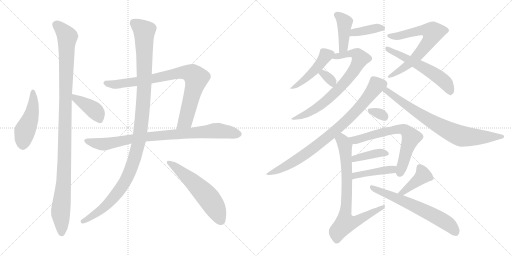
t = 0.00 s
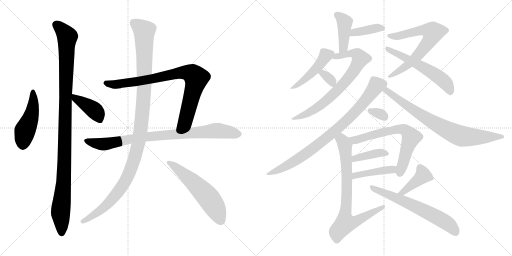
t = 3.48 s
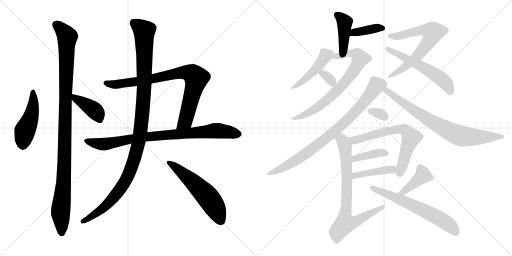
t = 6.95 s
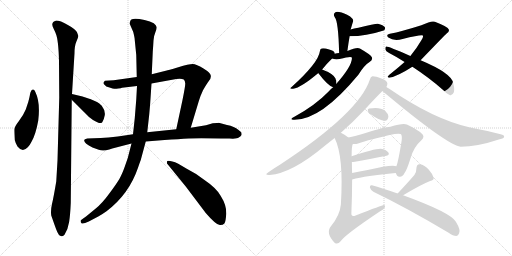
t = 10.43 s
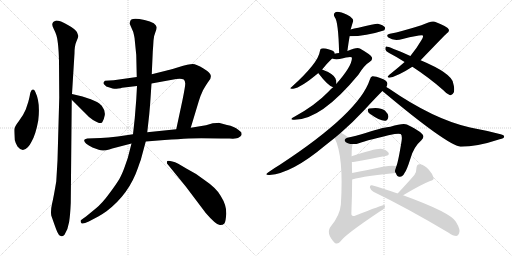
t = 13.91 s
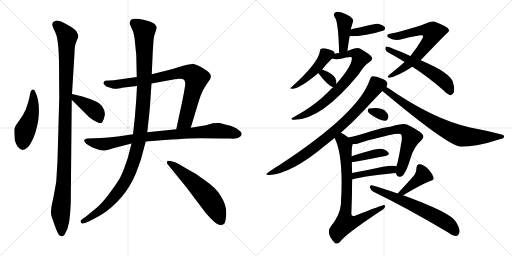
t = 17.38 s

The animated SVG that drew these frames (rendered in a browser with its animation timeline set to each time). Animation: 23 CSS @keyframes rules; one cycle of 17.38 s.

<svg version="1.1" viewBox="0 0 2048 1024" xmlns="http://www.w3.org/2000/svg">
  <g stroke="lightgray" stroke-dasharray="1,1" stroke-width="1" transform="scale(4, 4)">
    <line x1="0" y1="0" x2="256" y2="256"></line>
    <line x1="256" y1="0" x2="0" y2="256"></line>
    <line x1="128" y1="0" x2="128" y2="256"></line>
    <line x1="0" y1="128" x2="256" y2="128"></line>
    <line x1="256" y1="0" x2="512" y2="256"></line>
    <line x1="512" y1="0" x2="256" y2="256"></line>
    <line x1="384" y1="0" x2="384" y2="256"></line>
    <line x1="256" y1="128" x2="512" y2="128"></line>
  </g>
<g transform="scale(1, -1) translate(0, -850)">
   <style type="text/css">
    @keyframes keyframes0 {
      from {
       stroke: black;
       stroke-dashoffset: 473;
       stroke-width: 128;
       }
       61% {
       animation-timing-function: step-end;
       stroke: black;
       stroke-dashoffset: 0;
       stroke-width: 128;
       }
       to {
       stroke: black;
       stroke-width: 1024;
       }
       }
       #make-me-a-hanzi-animation-0 {
         animation: keyframes0 0.634928s both;
         animation-delay: 0.000000s;
         animation-timing-function: linear;
       }
    @keyframes keyframes1 {
      from {
       stroke: black;
       stroke-dashoffset: 1107;
       stroke-width: 128;
       }
       78% {
       animation-timing-function: step-end;
       stroke: black;
       stroke-dashoffset: 0;
       stroke-width: 128;
       }
       to {
       stroke: black;
       stroke-width: 1024;
       }
       }
       #make-me-a-hanzi-animation-1 {
         animation: keyframes1 1.150879s both;
         animation-delay: 0.634928s;
         animation-timing-function: linear;
       }
    @keyframes keyframes2 {
      from {
       stroke: black;
       stroke-dashoffset: 406;
       stroke-width: 128;
       }
       57% {
       animation-timing-function: step-end;
       stroke: black;
       stroke-dashoffset: 0;
       stroke-width: 128;
       }
       to {
       stroke: black;
       stroke-width: 1024;
       }
       }
       #make-me-a-hanzi-animation-2 {
         animation: keyframes2 0.580404s both;
         animation-delay: 1.785807s;
         animation-timing-function: linear;
       }
    @keyframes keyframes3 {
      from {
       stroke: black;
       stroke-dashoffset: 848;
       stroke-width: 128;
       }
       73% {
       animation-timing-function: step-end;
       stroke: black;
       stroke-dashoffset: 0;
       stroke-width: 128;
       }
       to {
       stroke: black;
       stroke-width: 1024;
       }
       }
       #make-me-a-hanzi-animation-3 {
         animation: keyframes3 0.940104s both;
         animation-delay: 2.366211s;
         animation-timing-function: linear;
       }
    @keyframes keyframes4 {
      from {
       stroke: black;
       stroke-dashoffset: 869;
       stroke-width: 128;
       }
       74% {
       animation-timing-function: step-end;
       stroke: black;
       stroke-dashoffset: 0;
       stroke-width: 128;
       }
       to {
       stroke: black;
       stroke-width: 1024;
       }
       }
       #make-me-a-hanzi-animation-4 {
         animation: keyframes4 0.957194s both;
         animation-delay: 3.306315s;
         animation-timing-function: linear;
       }
    @keyframes keyframes5 {
      from {
       stroke: black;
       stroke-dashoffset: 1160;
       stroke-width: 128;
       }
       79% {
       animation-timing-function: step-end;
       stroke: black;
       stroke-dashoffset: 0;
       stroke-width: 128;
       }
       to {
       stroke: black;
       stroke-width: 1024;
       }
       }
       #make-me-a-hanzi-animation-5 {
         animation: keyframes5 1.194010s both;
         animation-delay: 4.263509s;
         animation-timing-function: linear;
       }
    @keyframes keyframes6 {
      from {
       stroke: black;
       stroke-dashoffset: 576;
       stroke-width: 128;
       }
       65% {
       animation-timing-function: step-end;
       stroke: black;
       stroke-dashoffset: 0;
       stroke-width: 128;
       }
       to {
       stroke: black;
       stroke-width: 1024;
       }
       }
       #make-me-a-hanzi-animation-6 {
         animation: keyframes6 0.718750s both;
         animation-delay: 5.457519s;
         animation-timing-function: linear;
       }
    @keyframes keyframes7 {
      from {
       stroke: black;
       stroke-dashoffset: 417;
       stroke-width: 128;
       }
       58% {
       animation-timing-function: step-end;
       stroke: black;
       stroke-dashoffset: 0;
       stroke-width: 128;
       }
       to {
       stroke: black;
       stroke-width: 1024;
       }
       }
       #make-me-a-hanzi-animation-7 {
         animation: keyframes7 0.589355s both;
         animation-delay: 6.176269s;
         animation-timing-function: linear;
       }
    @keyframes keyframes8 {
      from {
       stroke: black;
       stroke-dashoffset: 386;
       stroke-width: 128;
       }
       56% {
       animation-timing-function: step-end;
       stroke: black;
       stroke-dashoffset: 0;
       stroke-width: 128;
       }
       to {
       stroke: black;
       stroke-width: 1024;
       }
       }
       #make-me-a-hanzi-animation-8 {
         animation: keyframes8 0.564128s both;
         animation-delay: 6.765624s;
         animation-timing-function: linear;
       }
    @keyframes keyframes9 {
      from {
       stroke: black;
       stroke-dashoffset: 462;
       stroke-width: 128;
       }
       60% {
       animation-timing-function: step-end;
       stroke: black;
       stroke-dashoffset: 0;
       stroke-width: 128;
       }
       to {
       stroke: black;
       stroke-width: 1024;
       }
       }
       #make-me-a-hanzi-animation-9 {
         animation: keyframes9 0.625977s both;
         animation-delay: 7.329752s;
         animation-timing-function: linear;
       }
    @keyframes keyframes10 {
      from {
       stroke: black;
       stroke-dashoffset: 738;
       stroke-width: 128;
       }
       71% {
       animation-timing-function: step-end;
       stroke: black;
       stroke-dashoffset: 0;
       stroke-width: 128;
       }
       to {
       stroke: black;
       stroke-width: 1024;
       }
       }
       #make-me-a-hanzi-animation-10 {
         animation: keyframes10 0.850586s both;
         animation-delay: 7.955729s;
         animation-timing-function: linear;
       }
    @keyframes keyframes11 {
      from {
       stroke: black;
       stroke-dashoffset: 331;
       stroke-width: 128;
       }
       52% {
       animation-timing-function: step-end;
       stroke: black;
       stroke-dashoffset: 0;
       stroke-width: 128;
       }
       to {
       stroke: black;
       stroke-width: 1024;
       }
       }
       #make-me-a-hanzi-animation-11 {
         animation: keyframes11 0.519368s both;
         animation-delay: 8.806315s;
         animation-timing-function: linear;
       }
    @keyframes keyframes12 {
      from {
       stroke: black;
       stroke-dashoffset: 687;
       stroke-width: 128;
       }
       69% {
       animation-timing-function: step-end;
       stroke: black;
       stroke-dashoffset: 0;
       stroke-width: 128;
       }
       to {
       stroke: black;
       stroke-width: 1024;
       }
       }
       #make-me-a-hanzi-animation-12 {
         animation: keyframes12 0.809082s both;
         animation-delay: 9.325683s;
         animation-timing-function: linear;
       }
    @keyframes keyframes13 {
      from {
       stroke: black;
       stroke-dashoffset: 572;
       stroke-width: 128;
       }
       65% {
       animation-timing-function: step-end;
       stroke: black;
       stroke-dashoffset: 0;
       stroke-width: 128;
       }
       to {
       stroke: black;
       stroke-width: 1024;
       }
       }
       #make-me-a-hanzi-animation-13 {
         animation: keyframes13 0.715495s both;
         animation-delay: 10.134765s;
         animation-timing-function: linear;
       }
    @keyframes keyframes14 {
      from {
       stroke: black;
       stroke-dashoffset: 838;
       stroke-width: 128;
       }
       73% {
       animation-timing-function: step-end;
       stroke: black;
       stroke-dashoffset: 0;
       stroke-width: 128;
       }
       to {
       stroke: black;
       stroke-width: 1024;
       }
       }
       #make-me-a-hanzi-animation-14 {
         animation: keyframes14 0.931966s both;
         animation-delay: 10.850260s;
         animation-timing-function: linear;
       }
    @keyframes keyframes15 {
      from {
       stroke: black;
       stroke-dashoffset: 780;
       stroke-width: 128;
       }
       72% {
       animation-timing-function: step-end;
       stroke: black;
       stroke-dashoffset: 0;
       stroke-width: 128;
       }
       to {
       stroke: black;
       stroke-width: 1024;
       }
       }
       #make-me-a-hanzi-animation-15 {
         animation: keyframes15 0.884766s both;
         animation-delay: 11.782226s;
         animation-timing-function: linear;
       }
    @keyframes keyframes16 {
      from {
       stroke: black;
       stroke-dashoffset: 318;
       stroke-width: 128;
       }
       51% {
       animation-timing-function: step-end;
       stroke: black;
       stroke-dashoffset: 0;
       stroke-width: 128;
       }
       to {
       stroke: black;
       stroke-width: 1024;
       }
       }
       #make-me-a-hanzi-animation-16 {
         animation: keyframes16 0.508789s both;
         animation-delay: 12.666992s;
         animation-timing-function: linear;
       }
    @keyframes keyframes17 {
      from {
       stroke: black;
       stroke-dashoffset: 671;
       stroke-width: 128;
       }
       69% {
       animation-timing-function: step-end;
       stroke: black;
       stroke-dashoffset: 0;
       stroke-width: 128;
       }
       to {
       stroke: black;
       stroke-width: 1024;
       }
       }
       #make-me-a-hanzi-animation-17 {
         animation: keyframes17 0.796061s both;
         animation-delay: 13.175781s;
         animation-timing-function: linear;
       }
    @keyframes keyframes18 {
      from {
       stroke: black;
       stroke-dashoffset: 394;
       stroke-width: 128;
       }
       56% {
       animation-timing-function: step-end;
       stroke: black;
       stroke-dashoffset: 0;
       stroke-width: 128;
       }
       to {
       stroke: black;
       stroke-width: 1024;
       }
       }
       #make-me-a-hanzi-animation-18 {
         animation: keyframes18 0.570638s both;
         animation-delay: 13.971842s;
         animation-timing-function: linear;
       }
    @keyframes keyframes19 {
      from {
       stroke: black;
       stroke-dashoffset: 431;
       stroke-width: 128;
       }
       58% {
       animation-timing-function: step-end;
       stroke: black;
       stroke-dashoffset: 0;
       stroke-width: 128;
       }
       to {
       stroke: black;
       stroke-width: 1024;
       }
       }
       #make-me-a-hanzi-animation-19 {
         animation: keyframes19 0.600749s both;
         animation-delay: 14.542480s;
         animation-timing-function: linear;
       }
    @keyframes keyframes20 {
      from {
       stroke: black;
       stroke-dashoffset: 784;
       stroke-width: 128;
       }
       72% {
       animation-timing-function: step-end;
       stroke: black;
       stroke-dashoffset: 0;
       stroke-width: 128;
       }
       to {
       stroke: black;
       stroke-width: 1024;
       }
       }
       #make-me-a-hanzi-animation-20 {
         animation: keyframes20 0.888021s both;
         animation-delay: 15.143229s;
         animation-timing-function: linear;
       }
    @keyframes keyframes21 {
      from {
       stroke: black;
       stroke-dashoffset: 408;
       stroke-width: 128;
       }
       57% {
       animation-timing-function: step-end;
       stroke: black;
       stroke-dashoffset: 0;
       stroke-width: 128;
       }
       to {
       stroke: black;
       stroke-width: 1024;
       }
       }
       #make-me-a-hanzi-animation-21 {
         animation: keyframes21 0.582031s both;
         animation-delay: 16.031250s;
         animation-timing-function: linear;
       }
    @keyframes keyframes22 {
      from {
       stroke: black;
       stroke-dashoffset: 638;
       stroke-width: 128;
       }
       67% {
       animation-timing-function: step-end;
       stroke: black;
       stroke-dashoffset: 0;
       stroke-width: 128;
       }
       to {
       stroke: black;
       stroke-width: 1024;
       }
       }
       #make-me-a-hanzi-animation-22 {
         animation: keyframes22 0.769206s both;
         animation-delay: 16.613281s;
         animation-timing-function: linear;
       }
</style>
<path d="M 141.0 483.0 Q 137.0 493.0 131.5 492.0 Q 126.0 491.0 125.0 487.0 Q 121.0 481.0 120.0 473.0 Q 119.0 465.0 113.0 442.0 L 103.0 412.0 Q 93.0 388.0 75.0 365.0 Q 57.0 342.0 57.0 331.0 Q 57.0 320.0 59.0 290.0 Q 62.0 277.0 70.0 264.0 Q 90.0 238.0 111.0 261.0 Q 121.0 272.0 126.0 283.0 Q 143.0 312.0 153.0 368.0 Q 162.0 441.0 141.0 483.0 Z" fill="lightgray"></path> 
<path d="M 288.0 474.0 L 298.0 637.0 Q 298.0 667.0 306.0 685.0 Q 314.0 703.0 313.0 707.0 Q 312.0 711.0 307.5 722.0 Q 303.0 733.0 271.5 750.5 Q 240.0 768.0 225.0 768.0 Q 209.0 764.0 209.0 752.0 Q 209.0 746.0 215.5 733.0 Q 222.0 720.0 223.0 716.0 Q 234.0 691.0 236.0 604.0 L 237.0 459.0 L 230.0 208.0 L 225.0 124.0 Q 214.0 59.0 208.0 34.0 Q 202.0 9.0 205.0 -12.0 Q 219.0 -52.0 225.0 -68.0 Q 239.0 -108.0 258.0 -89.0 Q 272.0 -67.0 276.5 -38.0 Q 281.0 -9.0 283.0 38.0 L 287.0 451.0 L 288.0 474.0 Z" fill="lightgray"></path> 
<path d="M 361.0 454.0 Q 357.0 454.0 351.0 457.0 L 330.0 464.0 L 288.0 474.0 C 259.0 481.0 266.0 472.0 287.0 451.0 L 337.0 401.0 Q 355.0 381.0 372.0 370.0 Q 407.0 348.0 411.0 365.0 Q 415.0 370.0 419.0 389.0 Q 422.0 407.0 407.0 427.0 Q 397.0 438.0 388.0 442.0 L 361.0 454.0 Z" fill="lightgray"></path> 
<path d="M 547.0 542.0 L 455.0 529.0 L 420.0 527.0 Q 415.0 524.0 414.0 519.0 Q 413.0 514.0 419.0 510.0 Q 422.0 504.0 438.0 500.0 Q 453.0 495.0 457.0 495.0 Q 461.0 494.0 473.0 496.0 Q 485.0 497.0 488.0 499.0 L 548.0 506.0 L 606.0 516.0 L 705.0 534.0 Q 708.0 535.0 719.0 535.0 Q 729.0 535.0 735.0 532.0 Q 740.0 528.0 741.0 516.0 Q 741.0 504.0 730.0 450.0 L 705.0 333.0 C 699.0 304.0 754.0 310.0 763.0 339.0 L 795.0 445.0 Q 801.0 466.0 812.0 489.0 Q 827.0 515.0 836.0 527.0 Q 845.0 538.0 843.0 548.0 Q 843.0 558.0 814.0 576.0 Q 785.0 594.0 771.0 594.0 Q 756.0 594.0 713.0 581.0 Q 669.0 568.0 667.0 568.0 L 607.0 553.0 L 547.0 542.0 Z" fill="lightgray"></path> 
<path d="M 532.0 313.0 L 471.0 304.0 Q 431.0 300.0 403.0 298.0 L 349.0 296.0 Q 337.0 294.0 337.0 290.0 Q 334.0 278.0 370.0 260.0 L 395.0 251.0 Q 412.0 244.0 437.0 252.0 L 449.0 256.0 L 526.0 276.0 L 583.0 284.0 L 658.0 290.0 Q 717.0 294.0 754.0 296.0 Q 791.0 298.0 883.0 296.0 L 918.0 296.0 Q 948.0 294.0 955.0 300.0 Q 964.0 305.0 966.0 310.0 Q 967.0 314.0 965.0 321.0 L 953.0 331.0 Q 938.0 344.0 908.0 350.0 L 875.0 359.0 Q 873.0 359.0 851.0 357.0 L 824.0 349.0 L 763.0 339.0 L 705.0 333.0 L 589.0 321.0 L 532.0 313.0 Z" fill="lightgray"></path> 
<path d="M 520.0 762.0 Q 518.0 757.0 520.0 752.0 L 533.0 722.0 Q 539.0 698.0 539.0 690.0 L 545.0 630.0 L 547.0 542.0 L 548.0 506.0 L 545.0 452.0 L 539.0 377.0 L 532.0 313.0 L 526.0 276.0 L 518.0 245.0 Q 513.0 220.0 500.0 186.0 Q 488.0 152.0 477.5 134.5 Q 467.0 117.0 438.0 77.0 Q 409.0 37.0 383.0 16.0 L 344.0 -16.0 L 323.0 -31.0 Q 321.0 -38.0 326.0 -43.0 Q 331.0 -48.0 355.0 -36.0 L 393.0 -16.0 Q 408.0 -8.0 426.0 5.0 Q 516.0 73.0 552.0 179.0 Q 559.0 200.0 563.0 210.0 L 583.0 284.0 L 589.0 321.0 L 597.0 393.0 Q 601.0 438.0 601.0 441.0 L 606.0 516.0 L 607.0 553.0 L 611.0 642.0 Q 613.0 669.0 614.0 688.0 Q 615.0 707.0 621.5 721.5 Q 628.0 736.0 626.5 742.5 Q 625.0 749.0 615.0 757.0 Q 602.0 765.0 578.0 770.0 Q 520.0 784.0 520.0 762.0 Z" fill="lightgray"></path> 
<path d="M 713.0 195.0 Q 680.0 209.0 669.0 206.0 Q 667.0 204.0 668.0 196.0 L 743.0 104.0 L 823.0 -2.0 Q 867.0 -53.0 881.0 -50.0 Q 892.0 -50.0 897.5 -43.5 Q 903.0 -37.0 905.0 -4.5 Q 907.0 28.0 883.0 66.0 Q 867.0 97.0 815.0 132.0 Q 785.0 156.0 747.0 175.0 L 713.0 195.0 Z" fill="lightgray"></path> 
<path d="M 1389.5 646.0 Q 1393.5 677.0 1398.5 705.0 L 1402.5 732.0 Q 1402.5 733.0 1403.5 735.0 Q 1409.5 756.0 1412.5 765.0 Q 1415.5 772.0 1400.5 784.0 Q 1375.5 799.0 1356.5 802.0 Q 1344.5 805.0 1338.5 798.0 Q 1332.5 794.0 1338.5 782.0 Q 1353.5 766.0 1356.5 638.0 C 1357.5 608.0 1385.5 616.0 1389.5 646.0 Z" fill="lightgray"></path> 
<path d="M 1398.5 705.0 Q 1464.5 705.0 1534.5 728.0 Q 1535.5 729.0 1536.5 729.0 Q 1542.5 735.0 1539.5 741.0 Q 1533.5 750.0 1511.5 755.0 Q 1502.5 756.0 1433.5 739.0 Q 1415.5 736.0 1402.5 732.0 C 1373.5 724.0 1368.5 705.0 1398.5 705.0 Z" fill="lightgray"></path> 
<path d="M 1338.5 635.0 Q 1338.5 636.0 1338.5 637.0 Q 1337.5 647.0 1316.5 652.0 Q 1295.5 659.0 1286.5 656.0 Q 1280.5 655.0 1279.5 645.0 Q 1273.5 599.0 1167.5 503.0 Q 1152.5 493.0 1172.5 495.0 Q 1203.5 499.0 1273.5 558.0 L 1288.5 572.0 Q 1307.5 596.0 1328.5 616.0 C 1340.5 628.0 1340.5 628.0 1338.5 635.0 Z" fill="lightgray"></path> 
<path d="M 1332.5 501.0 Q 1322.5 494.0 1313.5 483.0 Q 1261.5 429.0 1177.5 383.0 Q 1155.5 373.0 1173.5 371.0 Q 1281.5 367.0 1433.5 551.0 Q 1457.5 590.0 1479.5 603.0 Q 1491.5 610.0 1487.5 621.0 Q 1483.5 631.0 1439.5 656.0 Q 1427.5 662.0 1389.5 646.0 L 1356.5 638.0 Q 1347.5 638.0 1338.5 635.0 C 1309.5 629.0 1298.5 621.0 1328.5 616.0 Q 1337.5 612.0 1358.5 614.0 Q 1403.5 626.0 1407.5 620.0 Q 1410.5 589.0 1345.5 515.0 L 1332.5 501.0 Z" fill="lightgray"></path> 
<path d="M 1273.5 558.0 Q 1272.5 558.0 1273.5 557.0 Q 1312.5 506.0 1332.5 501.0 C 1344.5 497.0 1344.5 497.0 1345.5 515.0 Q 1346.5 525.0 1341.5 537.0 Q 1331.5 556.0 1288.5 572.0 C 1263.5 582.0 1263.5 582.0 1273.5 558.0 Z" fill="lightgray"></path> 
<path d="M 1682.5 609.0 Q 1781.5 712.0 1786.5 716.0 Q 1799.5 725.0 1794.5 733.0 Q 1793.5 742.0 1739.5 763.0 Q 1727.5 769.0 1685.5 749.0 Q 1606.5 724.0 1559.5 715.0 Q 1541.5 712.0 1553.5 700.0 Q 1575.5 684.0 1610.5 694.0 Q 1686.5 713.0 1691.5 708.0 Q 1694.5 704.0 1685.5 689.0 Q 1667.5 658.0 1641.5 626.0 L 1618.5 602.0 Q 1593.5 580.0 1557.5 551.0 Q 1544.5 541.0 1557.5 539.0 Q 1590.5 545.0 1649.5 583.0 L 1682.5 609.0 Z" fill="lightgray"></path> 
<path d="M 1649.5 583.0 Q 1718.5 538.0 1773.5 489.0 Q 1786.5 474.0 1798.5 470.0 Q 1808.5 466.0 1815.5 481.0 Q 1819.5 494.0 1812.5 518.0 Q 1806.5 557.0 1682.5 609.0 L 1641.5 626.0 Q 1551.5 666.0 1544.5 664.0 Q 1540.5 663.0 1541.5 652.0 Q 1542.5 645.0 1556.5 638.0 Q 1587.5 622.0 1618.5 602.0 L 1649.5 583.0 Z" fill="lightgray"></path> 
<path d="M 1363.5 319.0 Q 1412.5 362.0 1454.5 407.0 Q 1502.5 459.0 1529.5 486.0 L 1545.5 502.0 Q 1549.5 509.0 1549.5 516.0 Q 1548.5 528.0 1525.5 536.0 Q 1500.5 546.0 1489.5 545.0 Q 1482.5 544.0 1479.5 532.0 Q 1436.5 399.0 1119.5 191.0 Q 1097.5 178.0 1073.5 161.0 Q 1054.5 149.0 1078.5 150.0 Q 1168.5 157.0 1300.5 268.0 Q 1319.5 283.0 1338.5 298.0 L 1363.5 319.0 Z" fill="lightgray"></path> 
<path d="M 1529.5 486.0 Q 1787.5 270.0 1842.5 263.0 Q 1908.5 263.0 1998.5 293.0 Q 2016.5 297.0 2016.5 303.0 Q 2017.5 310.0 2002.5 313.0 Q 1945.5 328.0 1880.5 340.0 Q 1733.5 373.0 1555.5 496.0 Q 1549.5 500.0 1545.5 502.0 C 1520.5 518.0 1506.5 505.0 1529.5 486.0 Z" fill="lightgray"></path> 
<path d="M 1479.5 395.0 Q 1522.5 364.0 1542.5 367.0 Q 1552.5 370.0 1553.5 385.0 Q 1552.5 395.0 1539.5 408.0 Q 1520.5 423.0 1476.5 416.0 Q 1469.5 415.0 1471.5 406.0 Q 1472.5 400.0 1479.5 395.0 Z" fill="lightgray"></path> 
<path d="M 1582.5 158.0 Q 1583.5 157.0 1584.5 155.0 Q 1588.5 142.0 1599.5 143.0 Q 1611.5 144.0 1617.5 157.0 Q 1626.5 167.0 1642.5 218.0 Q 1655.5 263.0 1685.5 289.0 Q 1701.5 304.0 1686.5 316.0 Q 1671.5 331.0 1627.5 352.0 Q 1612.5 359.0 1561.5 343.0 Q 1540.5 343.0 1462.5 318.0 Q 1420.5 306.0 1393.5 300.0 C 1364.5 293.0 1381.5 273.0 1411.5 274.0 Q 1423.5 273.0 1432.5 276.0 Q 1475.5 292.0 1578.5 314.0 Q 1596.5 317.0 1602.5 314.0 Q 1609.5 310.0 1606.5 287.0 Q 1593.5 205.0 1585.5 185.0 C 1578.5 164.0 1578.5 164.0 1582.5 158.0 Z" fill="lightgray"></path> 
<path d="M 1407.5 202.0 Q 1411.5 202.0 1419.5 203.0 Q 1489.5 216.0 1541.5 226.0 Q 1560.5 230.0 1553.5 240.0 Q 1544.5 252.0 1523.5 255.0 Q 1498.5 256.0 1406.5 225.0 C 1378.5 215.0 1377.5 200.0 1407.5 202.0 Z" fill="lightgray"></path> 
<path d="M 1408.5 132.0 Q 1462.5 147.0 1582.5 158.0 C 1612.5 161.0 1614.5 176.0 1585.5 185.0 Q 1569.5 194.0 1470.5 170.0 Q 1437.5 164.0 1408.5 158.0 C 1379.5 152.0 1379.5 124.0 1408.5 132.0 Z" fill="lightgray"></path> 
<path d="M 1393.5 300.0 Q 1377.5 313.0 1363.5 319.0 C 1337.5 333.0 1326.5 326.0 1338.5 298.0 Q 1375.5 225.0 1363.5 32.0 Q 1359.5 -11.0 1324.5 -54.0 Q 1300.5 -82.0 1339.5 -122.0 Q 1351.5 -129.0 1362.5 -115.0 Q 1378.5 -90.0 1517.5 3.0 Q 1535.5 13.0 1539.5 21.0 Q 1543.5 28.0 1535.5 30.0 Q 1529.5 30.0 1422.5 -12.0 Q 1404.5 -19.0 1405.5 -3.0 Q 1408.5 70.0 1408.5 132.0 L 1408.5 158.0 Q 1407.5 180.0 1407.5 202.0 L 1406.5 225.0 Q 1406.5 268.0 1411.5 274.0 C 1413.5 285.0 1413.5 285.0 1393.5 300.0 Z" fill="lightgray"></path> 
<path d="M 1612.5 69.0 Q 1684.5 112.0 1720.5 126.0 Q 1736.5 129.0 1734.5 139.0 Q 1730.5 154.0 1714.5 172.0 Q 1698.5 190.0 1679.5 193.0 Q 1666.5 194.0 1665.5 176.0 Q 1666.5 164.0 1657.5 150.0 Q 1633.5 122.0 1590.5 76.0 C 1570.5 54.0 1586.5 54.0 1612.5 69.0 Z" fill="lightgray"></path> 
<path d="M 1590.5 76.0 Q 1527.5 98.0 1487.5 109.0 Q 1478.5 110.0 1479.5 100.0 Q 1482.5 90.0 1493.5 83.0 Q 1626.5 19.0 1794.5 -81.0 Q 1812.5 -94.0 1825.5 -94.0 Q 1832.5 -93.0 1836.5 -83.0 Q 1843.5 -70.0 1823.5 -37.0 Q 1802.5 0.0 1612.5 69.0 L 1590.5 76.0 Z" fill="lightgray"></path> 
      <clipPath id="make-me-a-hanzi-clip-0">
      <path d="M 141.0 483.0 Q 137.0 493.0 131.5 492.0 Q 126.0 491.0 125.0 487.0 Q 121.0 481.0 120.0 473.0 Q 119.0 465.0 113.0 442.0 L 103.0 412.0 Q 93.0 388.0 75.0 365.0 Q 57.0 342.0 57.0 331.0 Q 57.0 320.0 59.0 290.0 Q 62.0 277.0 70.0 264.0 Q 90.0 238.0 111.0 261.0 Q 121.0 272.0 126.0 283.0 Q 143.0 312.0 153.0 368.0 Q 162.0 441.0 141.0 483.0 Z" fill="lightgray"></path>
      </clipPath>
      <path clip-path="url(#make-me-a-hanzi-clip-0)" d="M 133.0 484.0 L 130.0 410.0 L 99.0 326.0 L 92.0 273.0 " fill="none" id="make-me-a-hanzi-animation-0" stroke-dasharray="345 690" stroke-linecap="round"></path>

      <clipPath id="make-me-a-hanzi-clip-1">
      <path d="M 288.0 474.0 L 298.0 637.0 Q 298.0 667.0 306.0 685.0 Q 314.0 703.0 313.0 707.0 Q 312.0 711.0 307.5 722.0 Q 303.0 733.0 271.5 750.5 Q 240.0 768.0 225.0 768.0 Q 209.0 764.0 209.0 752.0 Q 209.0 746.0 215.5 733.0 Q 222.0 720.0 223.0 716.0 Q 234.0 691.0 236.0 604.0 L 237.0 459.0 L 230.0 208.0 L 225.0 124.0 Q 214.0 59.0 208.0 34.0 Q 202.0 9.0 205.0 -12.0 Q 219.0 -52.0 225.0 -68.0 Q 239.0 -108.0 258.0 -89.0 Q 272.0 -67.0 276.5 -38.0 Q 281.0 -9.0 283.0 38.0 L 287.0 451.0 L 288.0 474.0 Z" fill="lightgray"></path>
      </clipPath>
      <path clip-path="url(#make-me-a-hanzi-clip-1)" d="M 225.0 751.0 L 251.0 728.0 L 269.0 701.0 L 255.0 126.0 L 242.0 8.0 L 247.0 -82.0 " fill="none" id="make-me-a-hanzi-animation-1" stroke-dasharray="979 1958" stroke-linecap="round"></path>

      <clipPath id="make-me-a-hanzi-clip-2">
      <path d="M 361.0 454.0 Q 357.0 454.0 351.0 457.0 L 330.0 464.0 L 288.0 474.0 C 259.0 481.0 266.0 472.0 287.0 451.0 L 337.0 401.0 Q 355.0 381.0 372.0 370.0 Q 407.0 348.0 411.0 365.0 Q 415.0 370.0 419.0 389.0 Q 422.0 407.0 407.0 427.0 Q 397.0 438.0 388.0 442.0 L 361.0 454.0 Z" fill="lightgray"></path>
      </clipPath>
      <path clip-path="url(#make-me-a-hanzi-clip-2)" d="M 294.0 468.0 L 301.0 455.0 L 375.0 411.0 L 400.0 369.0 " fill="none" id="make-me-a-hanzi-animation-2" stroke-dasharray="278 556" stroke-linecap="round"></path>

      <clipPath id="make-me-a-hanzi-clip-3">
      <path d="M 547.0 542.0 L 455.0 529.0 L 420.0 527.0 Q 415.0 524.0 414.0 519.0 Q 413.0 514.0 419.0 510.0 Q 422.0 504.0 438.0 500.0 Q 453.0 495.0 457.0 495.0 Q 461.0 494.0 473.0 496.0 Q 485.0 497.0 488.0 499.0 L 548.0 506.0 L 606.0 516.0 L 705.0 534.0 Q 708.0 535.0 719.0 535.0 Q 729.0 535.0 735.0 532.0 Q 740.0 528.0 741.0 516.0 Q 741.0 504.0 730.0 450.0 L 705.0 333.0 C 699.0 304.0 754.0 310.0 763.0 339.0 L 795.0 445.0 Q 801.0 466.0 812.0 489.0 Q 827.0 515.0 836.0 527.0 Q 845.0 538.0 843.0 548.0 Q 843.0 558.0 814.0 576.0 Q 785.0 594.0 771.0 594.0 Q 756.0 594.0 713.0 581.0 Q 669.0 568.0 667.0 568.0 L 607.0 553.0 L 547.0 542.0 Z" fill="lightgray"></path>
      </clipPath>
      <path clip-path="url(#make-me-a-hanzi-clip-3)" d="M 423.0 518.0 L 460.0 512.0 L 538.0 522.0 L 706.0 558.0 L 748.0 560.0 L 773.0 551.0 L 786.0 536.0 L 743.0 370.0 L 712.0 339.0 " fill="none" id="make-me-a-hanzi-animation-3" stroke-dasharray="720 1440" stroke-linecap="round"></path>

      <clipPath id="make-me-a-hanzi-clip-4">
      <path d="M 532.0 313.0 L 471.0 304.0 Q 431.0 300.0 403.0 298.0 L 349.0 296.0 Q 337.0 294.0 337.0 290.0 Q 334.0 278.0 370.0 260.0 L 395.0 251.0 Q 412.0 244.0 437.0 252.0 L 449.0 256.0 L 526.0 276.0 L 583.0 284.0 L 658.0 290.0 Q 717.0 294.0 754.0 296.0 Q 791.0 298.0 883.0 296.0 L 918.0 296.0 Q 948.0 294.0 955.0 300.0 Q 964.0 305.0 966.0 310.0 Q 967.0 314.0 965.0 321.0 L 953.0 331.0 Q 938.0 344.0 908.0 350.0 L 875.0 359.0 Q 873.0 359.0 851.0 357.0 L 824.0 349.0 L 763.0 339.0 L 705.0 333.0 L 589.0 321.0 L 532.0 313.0 Z" fill="lightgray"></path>
      </clipPath>
      <path clip-path="url(#make-me-a-hanzi-clip-4)" d="M 346.0 288.0 L 368.0 279.0 L 414.0 273.0 L 584.0 303.0 L 862.0 328.0 L 952.0 314.0 " fill="none" id="make-me-a-hanzi-animation-4" stroke-dasharray="741 1482" stroke-linecap="round"></path>

      <clipPath id="make-me-a-hanzi-clip-5">
      <path d="M 520.0 762.0 Q 518.0 757.0 520.0 752.0 L 533.0 722.0 Q 539.0 698.0 539.0 690.0 L 545.0 630.0 L 547.0 542.0 L 548.0 506.0 L 545.0 452.0 L 539.0 377.0 L 532.0 313.0 L 526.0 276.0 L 518.0 245.0 Q 513.0 220.0 500.0 186.0 Q 488.0 152.0 477.5 134.5 Q 467.0 117.0 438.0 77.0 Q 409.0 37.0 383.0 16.0 L 344.0 -16.0 L 323.0 -31.0 Q 321.0 -38.0 326.0 -43.0 Q 331.0 -48.0 355.0 -36.0 L 393.0 -16.0 Q 408.0 -8.0 426.0 5.0 Q 516.0 73.0 552.0 179.0 Q 559.0 200.0 563.0 210.0 L 583.0 284.0 L 589.0 321.0 L 597.0 393.0 Q 601.0 438.0 601.0 441.0 L 606.0 516.0 L 607.0 553.0 L 611.0 642.0 Q 613.0 669.0 614.0 688.0 Q 615.0 707.0 621.5 721.5 Q 628.0 736.0 626.5 742.5 Q 625.0 749.0 615.0 757.0 Q 602.0 765.0 578.0 770.0 Q 520.0 784.0 520.0 762.0 Z" fill="lightgray"></path>
      </clipPath>
      <path clip-path="url(#make-me-a-hanzi-clip-5)" d="M 533.0 762.0 L 562.0 740.0 L 576.0 725.0 L 577.0 715.0 L 576.0 480.0 L 552.0 269.0 L 515.0 153.0 L 479.0 91.0 L 409.0 15.0 L 343.0 -33.0 L 332.0 -35.0 " fill="none" id="make-me-a-hanzi-animation-5" stroke-dasharray="1032 2064" stroke-linecap="round"></path>

      <clipPath id="make-me-a-hanzi-clip-6">
      <path d="M 713.0 195.0 Q 680.0 209.0 669.0 206.0 Q 667.0 204.0 668.0 196.0 L 743.0 104.0 L 823.0 -2.0 Q 867.0 -53.0 881.0 -50.0 Q 892.0 -50.0 897.5 -43.5 Q 903.0 -37.0 905.0 -4.5 Q 907.0 28.0 883.0 66.0 Q 867.0 97.0 815.0 132.0 Q 785.0 156.0 747.0 175.0 L 713.0 195.0 Z" fill="lightgray"></path>
      </clipPath>
      <path clip-path="url(#make-me-a-hanzi-clip-6)" d="M 674.0 200.0 L 770.0 124.0 L 823.0 71.0 L 856.0 26.0 L 885.0 -34.0 " fill="none" id="make-me-a-hanzi-animation-6" stroke-dasharray="448 896" stroke-linecap="round"></path>

      <clipPath id="make-me-a-hanzi-clip-7">
      <path d="M 1389.5 646.0 Q 1393.5 677.0 1398.5 705.0 L 1402.5 732.0 Q 1402.5 733.0 1403.5 735.0 Q 1409.5 756.0 1412.5 765.0 Q 1415.5 772.0 1400.5 784.0 Q 1375.5 799.0 1356.5 802.0 Q 1344.5 805.0 1338.5 798.0 Q 1332.5 794.0 1338.5 782.0 Q 1353.5 766.0 1356.5 638.0 C 1357.5 608.0 1385.5 616.0 1389.5 646.0 Z" fill="lightgray"></path>
      </clipPath>
      <path clip-path="url(#make-me-a-hanzi-clip-7)" d="M 1347.5 790.0 L 1378.5 762.0 L 1373.5 661.0 L 1359.5 650.0 " fill="none" id="make-me-a-hanzi-animation-7" stroke-dasharray="289 578" stroke-linecap="round"></path>

      <clipPath id="make-me-a-hanzi-clip-8">
      <path d="M 1398.5 705.0 Q 1464.5 705.0 1534.5 728.0 Q 1535.5 729.0 1536.5 729.0 Q 1542.5 735.0 1539.5 741.0 Q 1533.5 750.0 1511.5 755.0 Q 1502.5 756.0 1433.5 739.0 Q 1415.5 736.0 1402.5 732.0 C 1373.5 724.0 1368.5 705.0 1398.5 705.0 Z" fill="lightgray"></path>
      </clipPath>
      <path clip-path="url(#make-me-a-hanzi-clip-8)" d="M 1405.5 711.0 L 1427.5 723.0 L 1531.5 737.0 " fill="none" id="make-me-a-hanzi-animation-8" stroke-dasharray="258 516" stroke-linecap="round"></path>

      <clipPath id="make-me-a-hanzi-clip-9">
      <path d="M 1338.5 635.0 Q 1338.5 636.0 1338.5 637.0 Q 1337.5 647.0 1316.5 652.0 Q 1295.5 659.0 1286.5 656.0 Q 1280.5 655.0 1279.5 645.0 Q 1273.5 599.0 1167.5 503.0 Q 1152.5 493.0 1172.5 495.0 Q 1203.5 499.0 1273.5 558.0 L 1288.5 572.0 Q 1307.5 596.0 1328.5 616.0 C 1340.5 628.0 1340.5 628.0 1338.5 635.0 Z" fill="lightgray"></path>
      </clipPath>
      <path clip-path="url(#make-me-a-hanzi-clip-9)" d="M 1327.5 636.0 L 1303.5 628.0 L 1239.5 549.0 L 1175.5 502.0 " fill="none" id="make-me-a-hanzi-animation-9" stroke-dasharray="334 668" stroke-linecap="round"></path>

      <clipPath id="make-me-a-hanzi-clip-10">
      <path d="M 1332.5 501.0 Q 1322.5 494.0 1313.5 483.0 Q 1261.5 429.0 1177.5 383.0 Q 1155.5 373.0 1173.5 371.0 Q 1281.5 367.0 1433.5 551.0 Q 1457.5 590.0 1479.5 603.0 Q 1491.5 610.0 1487.5 621.0 Q 1483.5 631.0 1439.5 656.0 Q 1427.5 662.0 1389.5 646.0 L 1356.5 638.0 Q 1347.5 638.0 1338.5 635.0 C 1309.5 629.0 1298.5 621.0 1328.5 616.0 Q 1337.5 612.0 1358.5 614.0 Q 1403.5 626.0 1407.5 620.0 Q 1410.5 589.0 1345.5 515.0 L 1332.5 501.0 Z" fill="lightgray"></path>
      </clipPath>
      <path clip-path="url(#make-me-a-hanzi-clip-10)" d="M 1335.5 618.0 L 1402.5 638.0 L 1430.5 632.0 L 1440.5 615.0 L 1395.5 538.0 L 1326.5 466.0 L 1241.5 402.0 L 1178.5 376.0 " fill="none" id="make-me-a-hanzi-animation-10" stroke-dasharray="610 1220" stroke-linecap="round"></path>

      <clipPath id="make-me-a-hanzi-clip-11">
      <path d="M 1273.5 558.0 Q 1272.5 558.0 1273.5 557.0 Q 1312.5 506.0 1332.5 501.0 C 1344.5 497.0 1344.5 497.0 1345.5 515.0 Q 1346.5 525.0 1341.5 537.0 Q 1331.5 556.0 1288.5 572.0 C 1263.5 582.0 1263.5 582.0 1273.5 558.0 Z" fill="lightgray"></path>
      </clipPath>
      <path clip-path="url(#make-me-a-hanzi-clip-11)" d="M 1280.5 558.0 L 1307.5 545.0 L 1326.5 526.0 L 1331.5 509.0 " fill="none" id="make-me-a-hanzi-animation-11" stroke-dasharray="203 406" stroke-linecap="round"></path>

      <clipPath id="make-me-a-hanzi-clip-12">
      <path d="M 1682.5 609.0 Q 1781.5 712.0 1786.5 716.0 Q 1799.5 725.0 1794.5 733.0 Q 1793.5 742.0 1739.5 763.0 Q 1727.5 769.0 1685.5 749.0 Q 1606.5 724.0 1559.5 715.0 Q 1541.5 712.0 1553.5 700.0 Q 1575.5 684.0 1610.5 694.0 Q 1686.5 713.0 1691.5 708.0 Q 1694.5 704.0 1685.5 689.0 Q 1667.5 658.0 1641.5 626.0 L 1618.5 602.0 Q 1593.5 580.0 1557.5 551.0 Q 1544.5 541.0 1557.5 539.0 Q 1590.5 545.0 1649.5 583.0 L 1682.5 609.0 Z" fill="lightgray"></path>
      </clipPath>
      <path clip-path="url(#make-me-a-hanzi-clip-12)" d="M 1556.5 707.0 L 1599.5 707.0 L 1704.5 731.0 L 1732.5 721.0 L 1719.5 689.0 L 1674.5 632.0 L 1633.5 591.0 L 1561.5 545.0 " fill="none" id="make-me-a-hanzi-animation-12" stroke-dasharray="559 1118" stroke-linecap="round"></path>

      <clipPath id="make-me-a-hanzi-clip-13">
      <path d="M 1649.5 583.0 Q 1718.5 538.0 1773.5 489.0 Q 1786.5 474.0 1798.5 470.0 Q 1808.5 466.0 1815.5 481.0 Q 1819.5 494.0 1812.5 518.0 Q 1806.5 557.0 1682.5 609.0 L 1641.5 626.0 Q 1551.5 666.0 1544.5 664.0 Q 1540.5 663.0 1541.5 652.0 Q 1542.5 645.0 1556.5 638.0 Q 1587.5 622.0 1618.5 602.0 L 1649.5 583.0 Z" fill="lightgray"></path>
      </clipPath>
      <path clip-path="url(#make-me-a-hanzi-clip-13)" d="M 1545.5 657.0 L 1741.5 552.0 L 1780.5 520.0 L 1802.5 483.0 " fill="none" id="make-me-a-hanzi-animation-13" stroke-dasharray="444 888" stroke-linecap="round"></path>

      <clipPath id="make-me-a-hanzi-clip-14">
      <path d="M 1363.5 319.0 Q 1412.5 362.0 1454.5 407.0 Q 1502.5 459.0 1529.5 486.0 L 1545.5 502.0 Q 1549.5 509.0 1549.5 516.0 Q 1548.5 528.0 1525.5 536.0 Q 1500.5 546.0 1489.5 545.0 Q 1482.5 544.0 1479.5 532.0 Q 1436.5 399.0 1119.5 191.0 Q 1097.5 178.0 1073.5 161.0 Q 1054.5 149.0 1078.5 150.0 Q 1168.5 157.0 1300.5 268.0 Q 1319.5 283.0 1338.5 298.0 L 1363.5 319.0 Z" fill="lightgray"></path>
      </clipPath>
      <path clip-path="url(#make-me-a-hanzi-clip-14)" d="M 1532.5 513.0 L 1505.5 509.0 L 1423.5 405.0 L 1367.5 350.0 L 1263.5 264.0 L 1151.5 189.0 L 1083.5 159.0 " fill="none" id="make-me-a-hanzi-animation-14" stroke-dasharray="710 1420" stroke-linecap="round"></path>

      <clipPath id="make-me-a-hanzi-clip-15">
      <path d="M 1529.5 486.0 Q 1787.5 270.0 1842.5 263.0 Q 1908.5 263.0 1998.5 293.0 Q 2016.5 297.0 2016.5 303.0 Q 2017.5 310.0 2002.5 313.0 Q 1945.5 328.0 1880.5 340.0 Q 1733.5 373.0 1555.5 496.0 Q 1549.5 500.0 1545.5 502.0 C 1520.5 518.0 1506.5 505.0 1529.5 486.0 Z" fill="lightgray"></path>
      </clipPath>
      <path clip-path="url(#make-me-a-hanzi-clip-15)" d="M 1546.5 493.0 L 1547.5 484.0 L 1556.5 482.0 L 1566.5 469.0 L 1662.5 403.0 L 1819.5 315.0 L 1873.5 302.0 L 2010.5 304.0 " fill="none" id="make-me-a-hanzi-animation-15" stroke-dasharray="652 1304" stroke-linecap="round"></path>

      <clipPath id="make-me-a-hanzi-clip-16">
      <path d="M 1479.5 395.0 Q 1522.5 364.0 1542.5 367.0 Q 1552.5 370.0 1553.5 385.0 Q 1552.5 395.0 1539.5 408.0 Q 1520.5 423.0 1476.5 416.0 Q 1469.5 415.0 1471.5 406.0 Q 1472.5 400.0 1479.5 395.0 Z" fill="lightgray"></path>
      </clipPath>
      <path clip-path="url(#make-me-a-hanzi-clip-16)" d="M 1483.5 406.0 L 1529.5 390.0 L 1538.5 380.0 " fill="none" id="make-me-a-hanzi-animation-16" stroke-dasharray="190 380" stroke-linecap="round"></path>

      <clipPath id="make-me-a-hanzi-clip-17">
      <path d="M 1582.5 158.0 Q 1583.5 157.0 1584.5 155.0 Q 1588.5 142.0 1599.5 143.0 Q 1611.5 144.0 1617.5 157.0 Q 1626.5 167.0 1642.5 218.0 Q 1655.5 263.0 1685.5 289.0 Q 1701.5 304.0 1686.5 316.0 Q 1671.5 331.0 1627.5 352.0 Q 1612.5 359.0 1561.5 343.0 Q 1540.5 343.0 1462.5 318.0 Q 1420.5 306.0 1393.5 300.0 C 1364.5 293.0 1381.5 273.0 1411.5 274.0 Q 1423.5 273.0 1432.5 276.0 Q 1475.5 292.0 1578.5 314.0 Q 1596.5 317.0 1602.5 314.0 Q 1609.5 310.0 1606.5 287.0 Q 1593.5 205.0 1585.5 185.0 C 1578.5 164.0 1578.5 164.0 1582.5 158.0 Z" fill="lightgray"></path>
      </clipPath>
      <path clip-path="url(#make-me-a-hanzi-clip-17)" d="M 1400.5 295.0 L 1418.5 290.0 L 1575.5 331.0 L 1618.5 331.0 L 1644.5 301.0 L 1598.5 157.0 " fill="none" id="make-me-a-hanzi-animation-17" stroke-dasharray="543 1086" stroke-linecap="round"></path>

      <clipPath id="make-me-a-hanzi-clip-18">
      <path d="M 1407.5 202.0 Q 1411.5 202.0 1419.5 203.0 Q 1489.5 216.0 1541.5 226.0 Q 1560.5 230.0 1553.5 240.0 Q 1544.5 252.0 1523.5 255.0 Q 1498.5 256.0 1406.5 225.0 C 1378.5 215.0 1377.5 200.0 1407.5 202.0 Z" fill="lightgray"></path>
      </clipPath>
      <path clip-path="url(#make-me-a-hanzi-clip-18)" d="M 1413.5 208.0 L 1421.5 218.0 L 1513.5 238.0 L 1544.5 235.0 " fill="none" id="make-me-a-hanzi-animation-18" stroke-dasharray="266 532" stroke-linecap="round"></path>

      <clipPath id="make-me-a-hanzi-clip-19">
      <path d="M 1408.5 132.0 Q 1462.5 147.0 1582.5 158.0 C 1612.5 161.0 1614.5 176.0 1585.5 185.0 Q 1569.5 194.0 1470.5 170.0 Q 1437.5 164.0 1408.5 158.0 C 1379.5 152.0 1379.5 124.0 1408.5 132.0 Z" fill="lightgray"></path>
      </clipPath>
      <path clip-path="url(#make-me-a-hanzi-clip-19)" d="M 1412.5 139.0 L 1433.5 151.0 L 1484.5 163.0 L 1567.5 171.0 L 1580.5 179.0 " fill="none" id="make-me-a-hanzi-animation-19" stroke-dasharray="303 606" stroke-linecap="round"></path>

      <clipPath id="make-me-a-hanzi-clip-20">
      <path d="M 1393.5 300.0 Q 1377.5 313.0 1363.5 319.0 C 1337.5 333.0 1326.5 326.0 1338.5 298.0 Q 1375.5 225.0 1363.5 32.0 Q 1359.5 -11.0 1324.5 -54.0 Q 1300.5 -82.0 1339.5 -122.0 Q 1351.5 -129.0 1362.5 -115.0 Q 1378.5 -90.0 1517.5 3.0 Q 1535.5 13.0 1539.5 21.0 Q 1543.5 28.0 1535.5 30.0 Q 1529.5 30.0 1422.5 -12.0 Q 1404.5 -19.0 1405.5 -3.0 Q 1408.5 70.0 1408.5 132.0 L 1408.5 158.0 Q 1407.5 180.0 1407.5 202.0 L 1406.5 225.0 Q 1406.5 268.0 1411.5 274.0 C 1413.5 285.0 1413.5 285.0 1393.5 300.0 Z" fill="lightgray"></path>
      </clipPath>
      <path clip-path="url(#make-me-a-hanzi-clip-20)" d="M 1346.5 296.0 L 1366.5 291.0 L 1380.5 268.0 L 1387.5 152.0 L 1381.5 -43.0 L 1423.5 -36.0 L 1535.5 24.0 " fill="none" id="make-me-a-hanzi-animation-20" stroke-dasharray="656 1312" stroke-linecap="round"></path>

      <clipPath id="make-me-a-hanzi-clip-21">
      <path d="M 1612.5 69.0 Q 1684.5 112.0 1720.5 126.0 Q 1736.5 129.0 1734.5 139.0 Q 1730.5 154.0 1714.5 172.0 Q 1698.5 190.0 1679.5 193.0 Q 1666.5 194.0 1665.5 176.0 Q 1666.5 164.0 1657.5 150.0 Q 1633.5 122.0 1590.5 76.0 C 1570.5 54.0 1586.5 54.0 1612.5 69.0 Z" fill="lightgray"></path>
      </clipPath>
      <path clip-path="url(#make-me-a-hanzi-clip-21)" d="M 1678.5 179.0 L 1692.5 148.0 L 1615.5 83.0 L 1598.5 81.0 " fill="none" id="make-me-a-hanzi-animation-21" stroke-dasharray="280 560" stroke-linecap="round"></path>

      <clipPath id="make-me-a-hanzi-clip-22">
      <path d="M 1590.5 76.0 Q 1527.5 98.0 1487.5 109.0 Q 1478.5 110.0 1479.5 100.0 Q 1482.5 90.0 1493.5 83.0 Q 1626.5 19.0 1794.5 -81.0 Q 1812.5 -94.0 1825.5 -94.0 Q 1832.5 -93.0 1836.5 -83.0 Q 1843.5 -70.0 1823.5 -37.0 Q 1802.5 0.0 1612.5 69.0 L 1590.5 76.0 Z" fill="lightgray"></path>
      </clipPath>
      <path clip-path="url(#make-me-a-hanzi-clip-22)" d="M 1489.5 99.0 L 1618.5 46.0 L 1733.5 -11.0 L 1796.5 -49.0 L 1822.5 -80.0 " fill="none" id="make-me-a-hanzi-animation-22" stroke-dasharray="510 1020" stroke-linecap="round"></path>

</g>
</svg>
